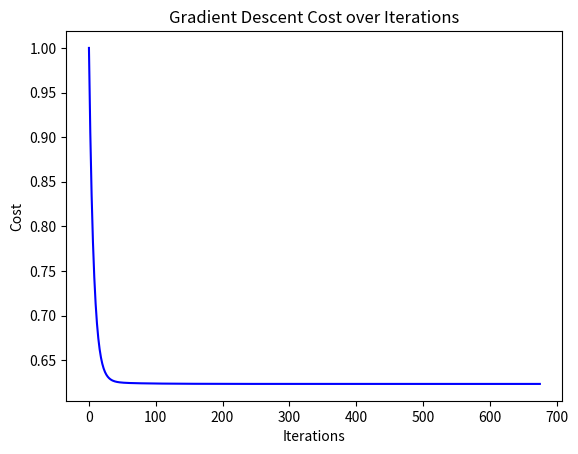

This figure's Python source:
import numpy as np
import matplotlib.pyplot as plt

class MultipleLinearRegression:
    def __init__(self, x, y):
        # Initialize the model with training data
        self.x_train = x  # Training features
        self.y_train = y  # Training target variable
        self.m = x.shape[0]  # Number of training examples
        self.x_mean = np.mean(x, axis=0)  # Mean of training features
        self.y_mean = np.mean(y, axis=0)  # Mean of target variable
        self.x_norm = self.normalize_data_z_score(x)  # Normalized training features
        self.y_norm = self.normalize_data_z_score(y)  # Normalized target variable
    
    def normalize_data_z_score(self, a):
        # Normalize the input data using Z-score normalization
        std_a = np.std(a, axis=0)  # Standard deviation
        mean_a = np.mean(a, axis=0)  # Mean
        return (a - mean_a) / std_a  # Return normalized data
            
    def calculate_predictions(self, x, w, b):
        # Calculate predictions using the linear model
        return np.dot(x, w) + b  # Linear combination of weights and features
    
    def calculate_cost_MSE(self, y, f_wb):
        # Calculate the Mean Squared Error (MSE) cost function
        return np.mean((y - f_wb) ** 2)  # Average of squared differences
    
    def calculate_parameters_gradient_descent(self, x, y, learningRate, iterations, tolerance):
        # Perform gradient descent to optimize weights and bias
        w = np.zeros(x.shape[1])  # Initialize weights
        b = 0  # Initialize bias
        j_wb = np.zeros(iterations)  # Array to store cost for each iteration
        
        for i in range(iterations):
            f_wb = self.calculate_predictions(x, w, b)  # Predictions
            j_wb[i] = self.calculate_cost_MSE(y, f_wb)  # Calculate cost
            error = y - f_wb  # Calculate error
            sum_diff_w = np.dot(x.T, error)  # Gradient for weights
            sum_diff_b = np.sum(error)  # Gradient for bias
            deviation_w = (-2 / self.m) * sum_diff_w  # Update rule for weights
            deviation_b = (-2 / self.m) * sum_diff_b  # Update rule for bias
            
            w_new = w - learningRate * deviation_w  # Update weights
            b_new = b - learningRate * deviation_b  # Update bias
            
            # Check for convergence
            if (np.all(abs(w - w_new) < tolerance) and np.all(abs(b - b_new) < tolerance)):
                print("Convergence Reached")
                return w_new, b_new, j_wb[:i+1]  # Return optimized weights and bias
            
            w, b = w_new, b_new  # Update weights and bias for next iteration
        
        return w, b, j_wb  # Return weights, bias, and cost history
    
    def draw_gradient_descent_cost_iterations_plot(self, x, y, xLabel, yLabel):
        # Plot the cost function over iterations
        plt.plot(x, y, color="blue")  # Plot cost
        plt.xlabel(xLabel)  # X-axis label
        plt.ylabel(yLabel)  # Y-axis label
        plt.title("Gradient Descent Cost over Iterations")  # Plot title
        plt.show()  # Show the plot
    
    def denormalize_parameters(self, w, b):
        # Convert normalized weights and bias back to original scale
        w_denorm = w * (np.std(self.y_train) / np.std(self.x_train, axis=0))  # Scale weights
        b_denorm = (b * np.std(self.y_train)) + np.mean(self.y_train) - np.dot(w_denorm, self.x_mean)  # Scale bias
        return w_denorm, b_denorm  # Return denormalized weights and bias


if __name__ == "__main__":
    # Example training data
    # Weight, Volume
    x_train = np.array([
        [790, 1000],
        [1160, 1200],
        [929, 1000],
        [865, 900],
        [1140, 1500],
        [929, 1000],
        [1109, 1400],
        [1365, 1500],
        [1112, 1500],
        [1150, 1600],
        [980, 1100],
        [990, 1300],
        [1112, 1000],
        [1252, 1600],
        [1326, 1600],
        [1330, 1600],
        [1365, 1600],
        [1280, 2200],
        [1119, 1600],
        [1328, 2000],
        [1584, 1600],
        [1428, 2000],
        [1365, 2100],
        [1415, 1600],
        [1415, 2000],
        [1465, 1500],
        [1490, 2000],
        [1725, 2000],
        [1523, 1600],
        [1705, 2000],
        [1605, 2100],
        [1746, 2000],
        [1235, 1600],
        [1390, 1600],
        [1405, 1600],
        [1395, 2500]
    ])
    
    # Co2 emmission
    y_train = np.array([
        99, 95, 95, 90, 105, 105, 90, 92, 98, 99, 99,
        101, 99, 94, 97, 97, 99, 104, 104, 105, 94, 99,
        99, 99, 99, 102, 104, 114, 109, 114, 115, 117, 104,
        108, 109, 120
    ])
    
    # Create an instance of MultipleLinearRegression
    linearRegression = MultipleLinearRegression(x_train, y_train)
    
    # Perform gradient descent to find optimal parameters
    w, b, j_wb = linearRegression.calculate_parameters_gradient_descent(
        linearRegression.x_norm, linearRegression.y_norm, 0.02, 10000, 1e-6
    )
    
    # Draw the cost plot over iterations
    linearRegression.draw_gradient_descent_cost_iterations_plot(
        np.arange(len(j_wb)), j_wb, "Iterations", "Cost"
    )
    
    # Print the calculated parameters
    print(f"Parameters calculated from gradient descent -> w : {w}, b : {b}")
    
    # Make predictions using the normalized data
    f_wb = linearRegression.calculate_predictions(linearRegression.x_norm, w, b)

    # Print predictions
    print(f"Predictions: {f_wb}")
    
    # Predict for a new house size
    new_house = np.array([[2300, 1300]])  
    w, b = linearRegression.denormalize_parameters(w, b)  # Denormalize parameters
    prediction = linearRegression.calculate_predictions(new_house, w, b)  # Make prediction
    print(f"Prediction: {prediction}")  # Output the prediction
